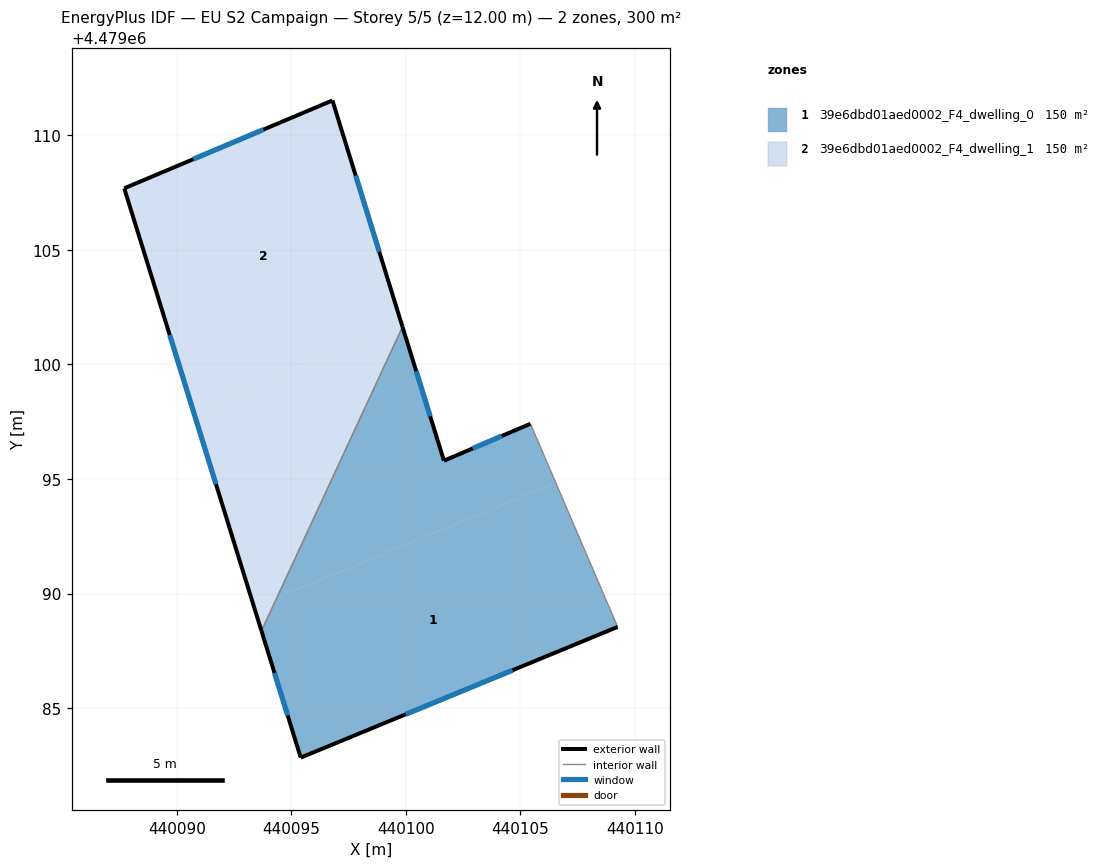
=== STOREY PLAN SPEC (per zone: floor XY polygon, exterior-wall plan segments, windows/doors) ===
zone 1: 39e6dbd01aed0002_F4_dwelling_0  (150.0 m²)
  floor: (440109.24, 4479088.55) (440106.54, 4479094.84) (440094.37, 4479089.82) (440093.70, 4479088.37) (440095.41, 4479082.84)
  floor: (440106.54, 4479094.84) (440105.44, 4479097.41) (440101.66, 4479095.80) (440099.85, 4479101.64) (440094.37, 4479089.82)
  exterior wall: (440101.66, 4479095.80) – (440105.44, 4479097.41)  [4.1 m]
    window: (440102.91, 4479096.33) – (440104.19, 4479096.88)  [1.4 m²]
  exterior wall: (440109.24, 4479088.55) – (440095.41, 4479082.84)  [15.0 m]
    window: (440104.66, 4479086.65) – (440100.00, 4479084.73)  [5.1 m²]
  exterior wall: (440095.41, 4479082.84) – (440093.70, 4479088.37)  [5.8 m]
    window: (440094.84, 4479084.67) – (440094.27, 4479086.54)  [2.0 m²]
  exterior wall: (440099.85, 4479101.64) – (440101.66, 4479095.80)  [6.1 m]
    window: (440100.45, 4479099.71) – (440101.06, 4479097.74)  [2.1 m²]
  interior walls: 2
zone 2: 39e6dbd01aed0002_F4_dwelling_1  (150.0 m²)
  floor: (440094.37, 4479089.82) (440099.85, 4479101.64) (440099.82, 4479101.75) (440090.71, 4479098.00) (440093.38, 4479089.41)
  floor: (440099.82, 4479101.75) (440096.79, 4479111.53) (440087.71, 4479107.69) (440090.71, 4479098.00)
  floor: (440093.70, 4479088.37) (440094.37, 4479089.82) (440093.38, 4479089.41)
  exterior wall: (440093.70, 4479088.37) – (440087.71, 4479107.69)  [20.2 m]
    window: (440091.71, 4479094.77) – (440089.69, 4479101.29)  [6.9 m²]
  exterior wall: (440087.71, 4479107.69) – (440096.79, 4479111.53)  [9.9 m]
    window: (440090.72, 4479108.96) – (440093.78, 4479110.25)  [3.4 m²]
  exterior wall: (440096.79, 4479111.53) – (440099.85, 4479101.64)  [10.3 m]
    window: (440097.81, 4479108.25) – (440098.84, 4479104.92)  [3.5 m²]
  interior walls: 1

=== DERIVED (storey summary) ===
Building: EU S2 Campaign
Storey: 5 of 5  (floor level z = 12.00 m)
Storey gross floor area: 300.0 m²
Zones on this storey: 2
  - 39e6dbd01aed0002_F4_dwelling_0: floor 150.0 m²; exterior wall 31.0 m (92.9 m²); 4 window(s) 10.6 m²; WWR 11.4%
  - 39e6dbd01aed0002_F4_dwelling_1: floor 150.0 m²; exterior wall 40.4 m (121.3 m²); 3 window(s) 13.8 m²; WWR 11.4%
Zone adjacency (shared interzone walls):
  - 39e6dbd01aed0002_F4_dwelling_0 ↔ 39e6dbd01aed0002_F4_dwelling_1